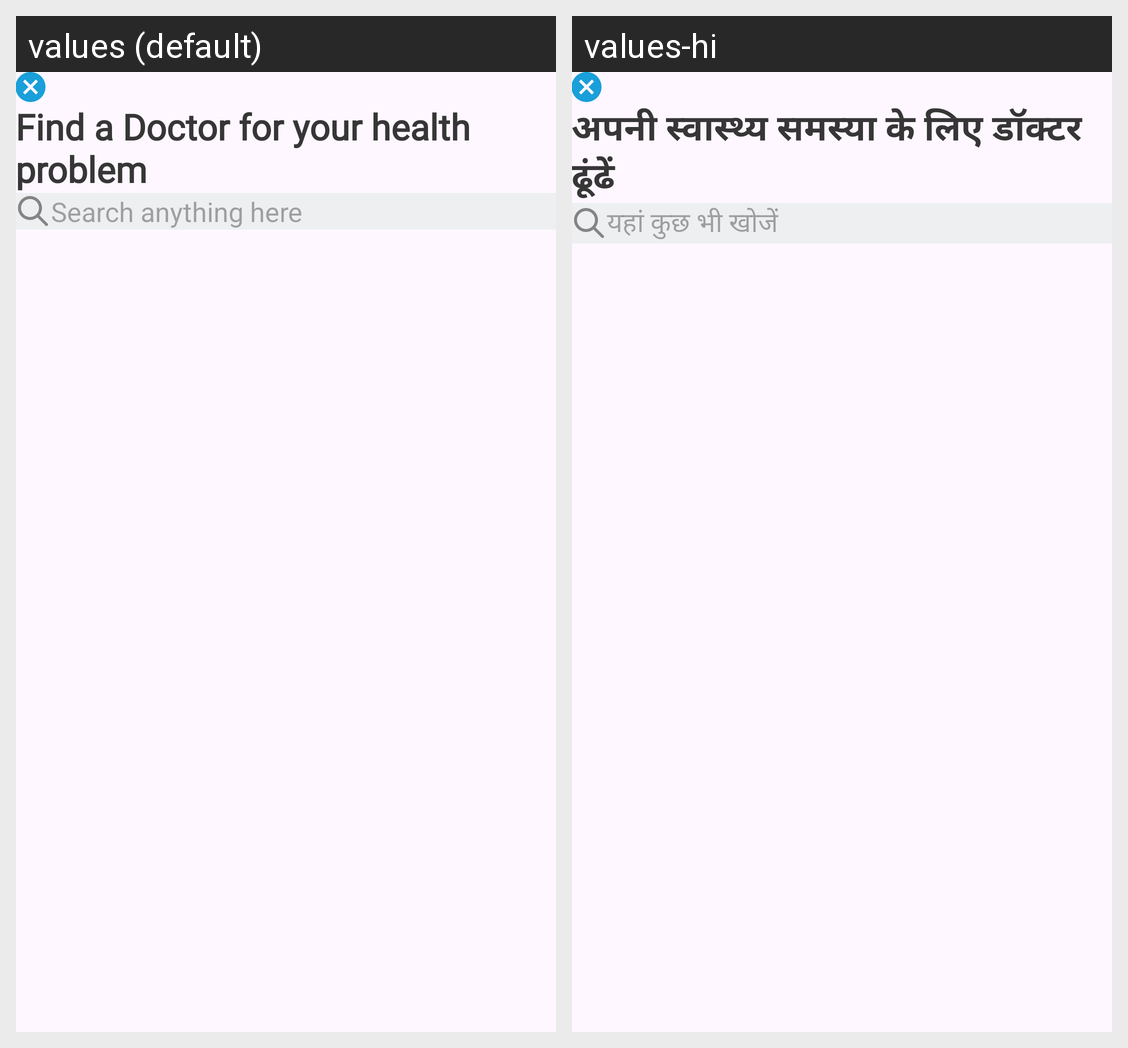

This grid shows one Android layout under two languages. Give, for every string resource on the screen, its name, the default text and each shown locale's text.
Android screen res/layout/fragment_diseases_bottom.xml rendered under 2 locales, left to right: values (default), values-hi. Device: Nexus 5 (rendered at 1080×1920; each locale shown at half size, 540×960, under a caption strip naming it); theme Theme.AWPLAPP.
Strings drawn on this screen, with the default value and each locale's value (text and hints the layout hard-codes, and strings that could not be matched under every locale, appear in the picture but are not listed):

find_a_doctor_for_your_health_problem
  values: Find a Doctor for your health problem
  values-hi: अपनी स्वास्थ्य समस्या के लिए डॉक्टर ढूंढें

search_anything_here
  values: Search anything here
  values-hi: यहां कुछ भी खोजें
